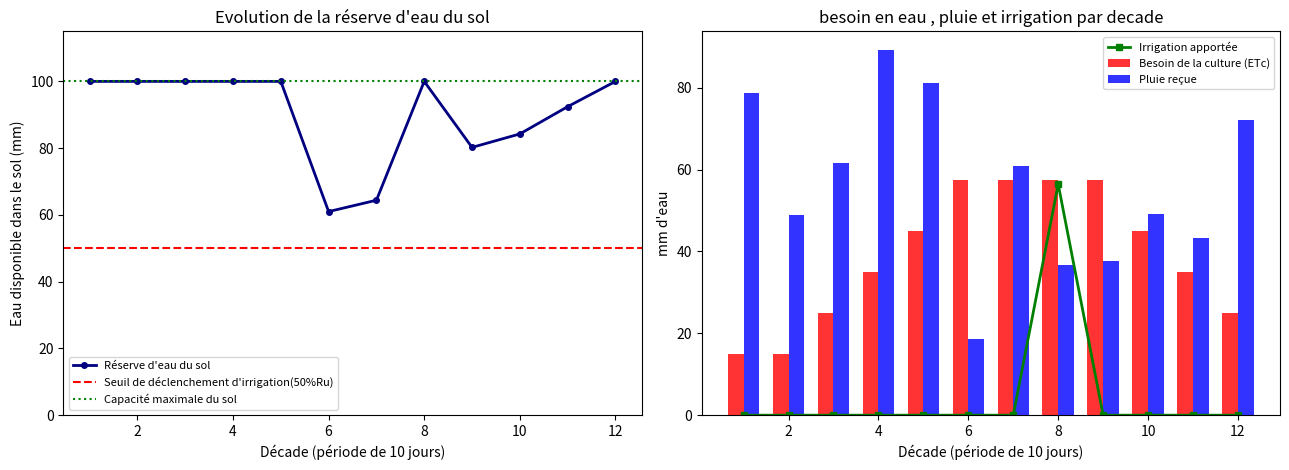

Python code for this plot:

# BILAN HYDRIQUE D'UNE CULTURE ET CALENDRIER D'IRRIGATION

import numpy as np
import matplotlib.pyplot as plt

#Le problème que va résoudre ce modèle  consiste à savoir à quel moment la pluie ne
#suffit elle plus pour une plante et combien d'eau la culture a besoin pour ne pas souffrir

# DEFINIR LA COURBE DE BESOIN EN EAU DE LA CULTURE (ETc)

#La duréé d'une saison de 120 jours decoupée en 12 décades(10jours)
n_decades=12

#Le coefficient cultural Kc qui indique le besoin en eau d'un plante 
#à un stade de son développement
Kc=np.array([0.3,0.3,0.5,0.7,0.9,1.15,1.15,1.15,1.15,0.9,0.7,0.5])#valeurs choisies de façon intuitive
"""Plus la plante pousse et a des feuilles, plus elle a besoin d'eau jusqu'a floraison où
 son besoin en eau chute à nouveau"""

#la valeur climatique de base la région ETO c'est-à-dire la demande en eau de l'atmosphère
 #dûe à la température, au vent et l'ensoleillement
ETO_decade=50.0        #(50mm par décade) valeur réaliste pour une zone tropicale Ouest-africaine

ETc=Kc*ETO_decade       # besoin réel de la culture décade par décade

# SIMULER LA PLUVIOMETRIE PAR DECADE

# générer des valeurs de pluies  avec la loi normale N(40,22), 40mm la moyenne de pluies
 #d'ecart-type 22mm par decade 
np.random.seed(0)
pluie=np.random.normal(40,22,n_decades)   # Données simulées
pluie=np.clip(pluie,0,None)   # Pour empecher qu'une valeur de pluie soit négative

# CONSTRUCTION DU MODELE DU RESERVOIR (BILAN HYDRIQUE)

# La reserve utile Ru (100mm) c'est-à-dire la quantité d'eau que peut contenir un sol limoneux en général
# Un sol sablonneux aurait un Ru plus faible
Ru=100.0 
seuil_irrigation= 0.5*Ru
stock_initial=Ru   # Sol saturé au semis, debut de la saison des pluies

stock=np.zeros(n_decades)
irrigation=np.zeros(n_decades)
stock_precedent=stock_initial

#On utilisera une boucle for car de la decade i depend de celui de i-1
for i in range(n_decades) :
    stock_apres_bilan=stock_precedent+pluie[i]-ETc[i]
    if stock_apres_bilan <= seuil_irrigation :
       irrigation[i]=Ru-stock_apres_bilan  # On ramène le sol à sa capacité maximale
       stock_apres_bilan=Ru
    stock_apres_bilan=np.clip(stock_apres_bilan,0,Ru)
    #Le stock d'eau ne peut pas être inferieur à zéro et ne peut pas dépasser Ru
    #car le surplus sera drainé
    stock[i]=stock_apres_bilan
    stock_precedent=stock_apres_bilan

# VISUALISATION DES RESULTATS
decades=np.arange(1,n_decades+1)

fig, axes=plt.subplots(1,2, figsize=(13, 4.8))

# Figure1 : évolution de la reserve d'eu du sol
axes[0].plot(decades, stock, color="navy", linewidth=2,marker="o", markersize=4, label="Réserve d'eau du sol")
axes[0].axhline(seuil_irrigation, color="red",linestyle="--",label="Seuil de déclenchement d'irrigation(50%Ru)")
axes[0].axhline(Ru, color="green",linestyle=":",label="Capacité maximale du sol")
axes[0].set_title("Evolution de la réserve d'eau du sol")
axes[0].set_xlabel("Décade (période de 10 jours)")
axes[0].set_ylabel("Eau disponible dans le sol (mm)")
axes[0].legend(fontsize=8)
axes[0].set_ylim(0,Ru*1.15)

# Figure2 : besoin en eau , pluie et irrigation par decade
width= 0.35
axes[1].bar(decades - width/2, ETc, width=width, color="red", alpha=0.8, label="Besoin de la culture (ETc)")
axes[1].bar(decades + width/2, pluie, width=width, color="blue", alpha=0.8, label="Pluie reçue")
axes[1].plot(decades, irrigation, color="green", linewidth=2,marker="s", markersize=4, label="Irrigation apportée")
axes[1].set_title("besoin en eau , pluie et irrigation par decade")
axes[1].set_xlabel("Décade (période de 10 jours)")
axes[1].set_ylabel("mm d'eau")
axes[1].legend(fontsize=8)
plt.tight_layout()
plt.savefig("Résultat_de_modélisation.png",dpi=150)
plt.show()
